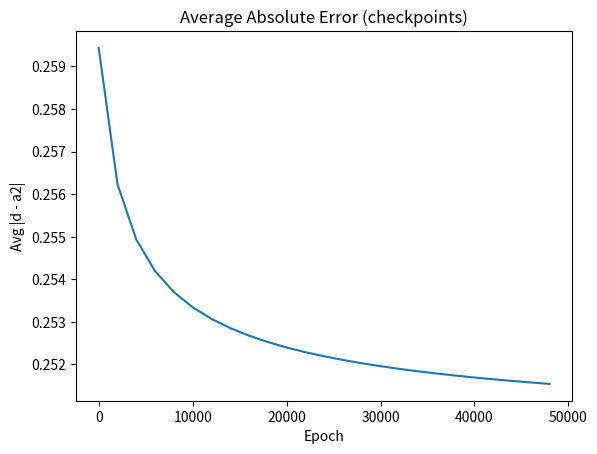
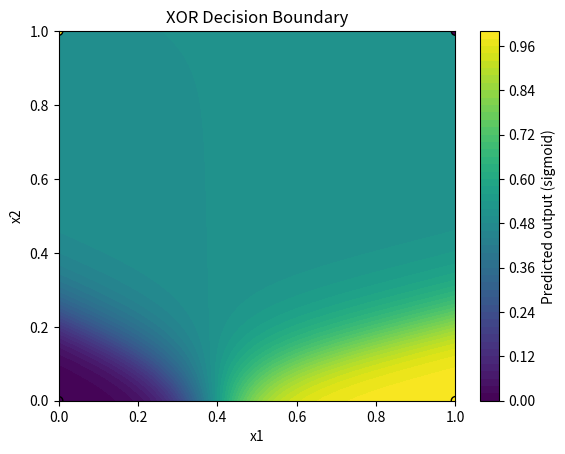

Write Python code to recreate these figures, in order.
import numpy as np
import matplotlib.pyplot as plt

# -----------------------------
# Data: XOR
# -----------------------------
X = np.array([[0, 0],
              [0, 1],
              [1, 0],
              [1, 1]], dtype=np.float64).T   # (2,4)
d = np.array([[0, 1, 1, 0]], dtype=np.float64)  # (1,4)

# -----------------------------
# Activations
# -----------------------------
def sigmoid(z):
    return 1 / (1 + np.exp(-z))

def dsigmoid(a):
    # derivative using output a
    return a * (1 - a)

def tanh(z):
    return np.tanh(z)

def dtanh(a):
    # derivative using output a = tanh(z)
    return 1 - a**2

# -----------------------------
# Initialize
# -----------------------------
def init_params(inputSize=2, hiddenSize=2, outputSize=1, seed=0):
    np.random.seed(seed)
    # Xavier-ish init helps tanh
    w1 = np.random.randn(hiddenSize, inputSize) * np.sqrt(1 / inputSize)
    b1 = np.zeros((hiddenSize, 1))
    w2 = np.random.randn(outputSize, hiddenSize) * np.sqrt(1 / hiddenSize)
    b2 = np.zeros((outputSize, 1))
    return w1, b1, w2, b2

w1, b1, w2, b2 = init_params(hiddenSize=2, seed=0)

# -----------------------------
# Training config (SPEED + EARLY STOP)
# -----------------------------
lr = 0.5                    # higher works well with tanh on XOR
max_epochs = 50000          # much smaller than 180k
print_every = 2000

target_error = 0.01         # stop when average abs error below this
patience = 20               # allow some checks without improvement
min_delta = 1e-5            # ignore tiny improvements

error_history = []
best_err = float("inf")
bad_checks = 0

# -----------------------------
# Train
# -----------------------------
for epoch in range(1, max_epochs + 1):
    # Forward
    z1 = w1 @ X + b1         # (2,4)
    a1 = tanh(z1)            # tanh hidden

    z2 = w2 @ a1 + b2        # (1,4)
    a2 = sigmoid(z2)         # sigmoid output (probability-ish)

    # Error metric (for reporting & early stopping)
    avg_err = np.mean(np.abs(d - a2))

    # Backprop (MSE-style)
    delta2 = (a2 - d) * dsigmoid(a2)     # (1,4)
    delta1 = (w2.T @ delta2) * dtanh(a1) # (2,4)

    # Gradient descent update
    w2 -= lr * (delta2 @ a1.T)
    b2 -= lr * np.sum(delta2, axis=1, keepdims=True)

    w1 -= lr * (delta1 @ X.T)
    b1 -= lr * np.sum(delta1, axis=1, keepdims=True)

    # Logging + store history
    if epoch % print_every == 0:
        print(f"Epoch: {epoch}, Avg error: {avg_err:.5f}")
        error_history.append(avg_err)

        # Early stopping checks happen on these checkpoints
        if avg_err < best_err - min_delta:
            best_err = avg_err
            bad_checks = 0
        else:
            bad_checks += 1

        if avg_err <= target_error:
            print(f"✅ Early stop: reached target error ({avg_err:.5f} <= {target_error}) at epoch {epoch}")
            break

        if bad_checks >= patience:
            print(f"✅ Early stop: no meaningful improvement for {patience} checks. Best={best_err:.5f}")
            break

# -----------------------------
# Final evaluation on XOR points
# -----------------------------
z1 = w1 @ X + b1
a1 = tanh(z1)
z2 = w2 @ a1 + b2
a2 = sigmoid(z2)

print("\nFinal output after training:\n", np.round(a2, 4))
print("Ground truth:\n", d)
print("Average error:", np.mean(np.abs(d - a2)))

# -----------------------------
# Plot training error curve
# -----------------------------
plt.figure()
plt.plot(np.arange(len(error_history)) * print_every, error_history)
plt.title("Average Absolute Error (checkpoints)")
plt.xlabel("Epoch")
plt.ylabel("Avg |d - a2|")
plt.show()

# -----------------------------
# Visualize decision boundary
# -----------------------------
# Create a grid in [0,1]x[0,1]
grid_step = 0.01
xx, yy = np.meshgrid(np.arange(0, 1 + grid_step, grid_step),
                     np.arange(0, 1 + grid_step, grid_step))
grid = np.vstack([xx.ravel(), yy.ravel()])  # (2, N)

# Forward pass on grid
z1g = w1 @ grid + b1
a1g = tanh(z1g)
z2g = w2 @ a1g + b2
a2g = sigmoid(z2g).reshape(xx.shape)

plt.figure()
plt.contourf(xx, yy, a2g, levels=50)  # probability surface
plt.colorbar(label="Predicted output (sigmoid)")
plt.scatter([0, 0, 1, 1], [0, 1, 0, 1], c=[0, 1, 1, 0], edgecolors="k")
plt.title("XOR Decision Boundary")
plt.xlabel("x1")
plt.ylabel("x2")
plt.show()
